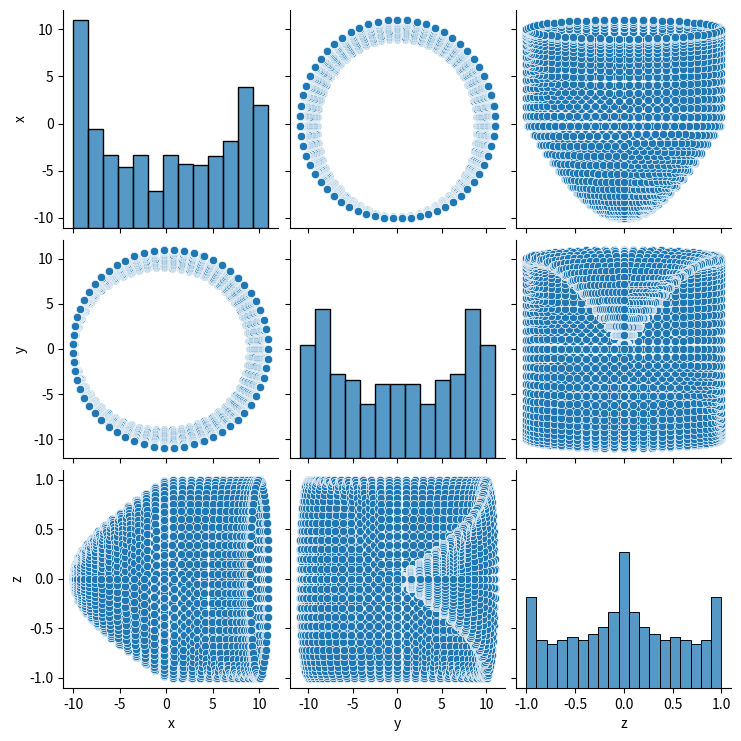

Python code for this plot:
#!/usr/bin/env python3
#
# This file is part of the utilities shipped with 'Aleph - A Library for
# Exploring Persistent Homology'. It contains test code to parametrize a
# 'pinched torus'.
#
# [redacted]

from math import cos, sin, fmod, pi, sqrt

import pandas  as pd
import seaborn as sns

import matplotlib.pyplot as plt

n = 4096
m = int(sqrt(n))
R = 10
r = 1

# Gap size in angular coordinates. This is to be seen as the radius for
# which the 'pinch' is relevant.
gap_size = pi / 180.0 * 90

X = list()
Y = list()
Z = list()

for i in range(m):
  for j in range(m):
    phi   = 2*pi * i / (m-1)
    theta = 2*pi * j / (m-1)

    # Angular distance to gap. The tube radius of the torus is modified
    # if this distance is smaller than the gap size.
    dist  = abs(fmod(2*pi+phi,2*pi) - pi)

    if dist <= gap_size:
      # Use a simple linear model to decrease the radius as we are
      # coming towards the gap.
      r_= r / gap_size * dist
    else:
      r_ = r

    x = (R+r_*cos(theta))*cos(phi)
    y = (R+r_*cos(theta))*sin(phi)
    z =  r_ * sin(theta)

    X.append(x)
    Y.append(y)
    Z.append(z)

    print(x,y,z)

df = pd.DataFrame(
  {
   'x' : X,
   'y' : Y,
   'z' : Z
  }
)

sns.pairplot(df)

plt.show()
